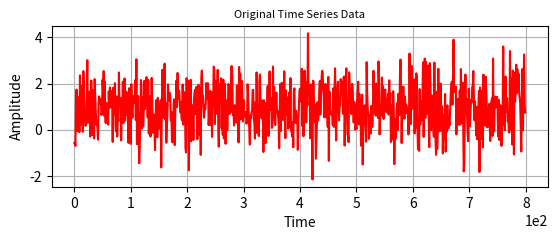

Source code (Python): (Note: this script raises an exception after producing the figure.)
########################################################################################################################
# Compute and plot Detrended Fluctuation Analysis
#
# Adapted from:
# https://github.com/reinaldo-rosa-inpe/cap239/blob/f92f84710bb8438e461d2bf5d237e93bb7238d3e/Codigos/Specplus.py
# Written by Paulo Giovani, Reinaldo Roberto Rosa, Murilo da Silva Dantas
#
# [redacted]
########################################################################################################################

# ------------------------------------------------------------------------
# Specplus.pyplot
# ------------------------------------------------------------------------
import matplotlib.pyplot as plt
import matplotlib.mlab as mlab
from scipy import stats, optimize
import numpy as np
import math


# ---------------------------------------------------------------------
# Computes PSD of a time series
# Optionally receives an interval for the linear regression step
# ---------------------------------------------------------------------
def psd(data, init=0, final=None):
    n = len(data)
    time = np.arange(n)

    # If "final" is not given, use length of data
    if final is None:
        final = n

    # Define sampling frequency:
    dt = (time[-1] - time[0] / (n - 1))
    fs = 1 / dt

    # Compute PSD with MLAB:
    power, freqs = mlab.psd(data, Fs=fs, NFFT=n, scale_by_freq=False)

    # Select data within selction interval
    xdata = freqs[init:final]
    ydata = power[init:final]

    # Simulate error
    yerr = 0.2 * ydata

    # Find logarithms of data:
    logx = np.log10(xdata)
    logy = np.log10(ydata)

    logyerr = yerr / ydata

    # Compute line fit:
    pinit = np.asarray([[1.0, -1.0]], dtype=np.float32)
    out = optimize.leastsq(errfunc, pinit, args=(logx, logy, logyerr), full_output=True)
    pfinal = out[0]
    index = pfinal[1]
    amp = 10.0 ** pfinal[0]

    # Returns obtained values
    return freqs, power, xdata, ydata, amp, index, init, final


# Define functions to perform data fit:
def fitfunc(p, x):
    return p[0] + p[1] * x


def errfunc(p, x, y, err):
    return (y - fitfunc(p, x)) / err


# Define a function to compute a Power Law:
def powerlaw(x, amp, index):
    return amp * (x ** index)


# ---------------------------------------------------------------------
# Compute 1D DFA for the time series
# ---------------------------------------------------------------------
def dfa1d(time_series, grau):
    # Compute 1D DFA (adapted from Physionet), where the sclae frows according to 'Boxratio'. Returns the array
    # 'vetoutput', where the first column is the logarithm of S scale and the second column is the logarithm of the
    # fluctuation function

    # 1. The time series {Xk} with k = 1, ..., N is integrated into the profile function Y(k)
    x = np.mean(time_series)
    time_series = time_series - x
    yk = np.cumsum(time_series)
    tam = len(time_series)

    # 2. The (or profile) Y(k) is divided into N non-overlapping intervals of size S
    sf = np.ceil(tam / 4).astype(np.int)
    boxratio = np.power(2.0, 1.0 / 8.0)
    vetoutput = np.zeros(shape=(1, 2))
    s = 4

    while s <= sf:
        serie = yk
        if np.mod(tam, s) != 0:
            aux = s * int(np.trunc(tam / s))
            serie = yk[0:aux]
        t = np.arange(s, len(serie), s)
        v = np.array(np.array_split(serie, t))
        x = np.arange(1, s + 1)

        # 3. Compute variance for each segment v = 1,…, n_s:
        p = np.polynomial.polynomial.polyfit(x, v.T, grau)
        yfit = np.polynomial.polynomial.polyval(x, p)
        vetvar = np.var(v - yfit)

        # 4. Compute the the fluctuation function of the DFA as the average of the variances in each interval
        fs = np.sqrt(np.mean(vetvar))
        vetoutput = np.vstack((vetoutput, [s, fs]))

        # S scale grows in geometric series
        s = np.ceil(s * boxratio).astype(np.int)

    # Array with S scale log values and fluctuation function log values
    vetoutput = np.log10(vetoutput[1::1, :])

    # Split the columns of 'vetoutput'
    x = vetoutput[:, 0]
    y = vetoutput[:, 1]

    # Linear Regression
    slope, intercept, _, _, _ = stats.linregress(x, y)

    # Compute line
    predict_y = intercept + slope * x

    # Compute error
    pred_error = y - predict_y
    # Returns the alpha value (slope), the 'vetoutput' vector, the X and Y vectors,
    # a vector with line values, and the error vector
    return slope, vetoutput, x, y, predict_y, pred_error


# ---------------------------------------------------------------------
# Main section
# ---------------------------------------------------------------------
def main(data):
    # Disble numpy errors and warnings
    np.seterr(divide='ignore', invalid='ignore', over='ignore')

    # -----------------------------------------------------------------
    # General plot parameters:
    # -----------------------------------------------------------------

    # Define subplots
    fig = plt.figure()
    fig.subplots_adjust(hspace=.3, wspace=.2)

    # Font sizes:
    size_font_axis_x = 10
    size_font_axis_y = 10
    size_font_title = 8
    size_font_main = 15

    # Main title
    title_main = 'Time Series Spectral Analysis'

    # -----------------------------------------------------------------
    # Plot original series
    # -----------------------------------------------------------------

    # Define plot colors
    cor_serie_original = 'r'
    # Titles for axes on the original series plot
    text_axis_x = 'Time'
    text_axis_y = 'Amplitude'
    text_title_original = 'Original Time Series Data'

    # Plot original data series:
    fig_handle = fig.add_subplot(2, 1, 1)
    fig_handle.plot(data, '-', color=cor_serie_original)
    fig_handle.set_title(text_title_original, fontsize=size_font_title)
    fig_handle.set_xlabel(text_axis_x, fontsize=size_font_axis_x)
    fig_handle.set_ylabel(text_axis_y, fontsize=size_font_axis_y)
    fig_handle.ticklabel_format(style='sci', axis='x', scilimits=(0, 0))
    fig_handle.grid()

    # -----------------------------------------------------------------
    # Compute and plot PSD
    # -----------------------------------------------------------------

    # Compute PSD
    freqs, power, xdata, ydata, amp, index, init, fim = psd(data)

    # Beta value is equivalent to the index:
    beta = index

    # Define plot colors:
    cor_psd1 = 'k'
    cor_psd2 = 'navy'

    # PSD axes titles:
    texto_psdx = 'Frequency (Hz)'
    texto_psdy = 'Power'
    texto_titulo_psd = r'Power Spectrum Density $\beta$ = '

    # -----------------------------------------------------------------
    # Compute and plot DFA
    # -----------------------------------------------------------------

    # Compute 1D DFA
    alfa, vetoutput, x, y, reta, error = dfa1d(data, 1)
    # From Neelakshi et. al. (2019) "Spectral fluctuation analysis of ionospheric inhomogeneities over Brazilian
    # territory Part II: EF valley region plasma instabilities"
    # "S. Heneghan and McDarby (2000) established an equivalence relation between the PSD exponent, b, and the DFA
    # exponent, a, given by beta =  2 * alpha - 1. Kiyono (2015) showed that this relationship is valid for
    # the higher order DFA subject to the constraint  0<a<m+1, where m is the order of detrending polynomial in the DFA"
    beta_theoretical = 2 * alfa - 1

    # Plot PSD

    fig_handle = fig.add_subplot(2, 2, 3)

    fig_handle.plot(freqs, power, '-', color=cor_psd1, alpha=0.7)
    fig_handle.plot(xdata, ydata, color=cor_psd2, alpha=0.8)
    fig_handle.axvline(freqs[init], color=cor_psd2, linestyle='--')
    fig_handle.axvline(freqs[-1], color=cor_psd2, linestyle='--')
    fig_handle.plot(xdata, powerlaw(xdata, amp, index), 'r-', linewidth=1.5, label='$%.4f$' % beta)
    fig_handle.set_xlabel(texto_psdx, fontsize=size_font_axis_x)
    fig_handle.set_ylabel(texto_psdy, fontsize=size_font_axis_y)
    fig_handle.set_title(texto_titulo_psd + r'%.4f (Theoretical $\beta$ = 2$\alpha$ +1 = %.4f)' % (beta,
                                                                                                   beta_theoretical),
                         loc='center', fontsize=size_font_title)
    fig_handle.set_yscale('log')
    fig_handle.set_xscale('log')
    fig_handle.grid()

    # Checks if DFA has valid value. If so, proceed with plot:

    if not math.isnan(alfa):

        # Define plot colors:
        cor_dfa = 'darkmagenta'

        # DFA axes title:
        texto_dfax = '$log_{10}$ (s)'
        texto_dfay = '$log_{10}$ F(s)'
        texto_titulo_dfa = r'Detrended Fluctuation Analysis $\alpha$ = '

        # Plot DFA
        fig_dfa = fig.add_subplot(2, 2, 4)
        fig_dfa.plot(x, y, 's', color=cor_dfa, markersize=4, markeredgecolor='r', markerfacecolor='None', alpha=0.8)
        fig_dfa.plot(x, reta, '-', color=cor_dfa, linewidth=1.5)
        fig_dfa.set_title(texto_titulo_dfa + '%.4f' % alfa, loc='center', fontsize=size_font_title)
        fig_dfa.set_xlabel(texto_dfax, fontsize=size_font_axis_x)
        fig_dfa.set_ylabel(texto_dfay, fontsize=size_font_axis_y)
        fig_dfa.grid()

    else:
        fig_dfa = fig.add_subplot(2, 2, 4)
        fig_dfa.set_title('Detrended Fluctuation Analysis $\alpha$ = ' + 'N.A.', loc='center',
                          fontsize=size_font_title)
        fig_dfa.grid()

    # Draw and save figure (avoid showing to prevent blocking)
    plt.suptitle(title_main, fontsize=size_font_main)
    fig.set_size_inches(10, 5)
    # img_filename = 'ANALYSIS_PSD_DFA_2.png'
    # plt.savefig(img_filename, dpi=300, bbox_inches='tight', pad_inches=0.1)
    plt.draw()

    return alfa, beta_theoretical


# Sample execution:
if __name__ == "__main__":
    mean, cov = [1, -1], [(1, .5), (.5, 1)]
    series_x, series_y = np.random.multivariate_normal(mean, cov, size=800).T
    test_data = series_x.tolist()
    alpha, beta_t = main(test_data)
    plt.show()
